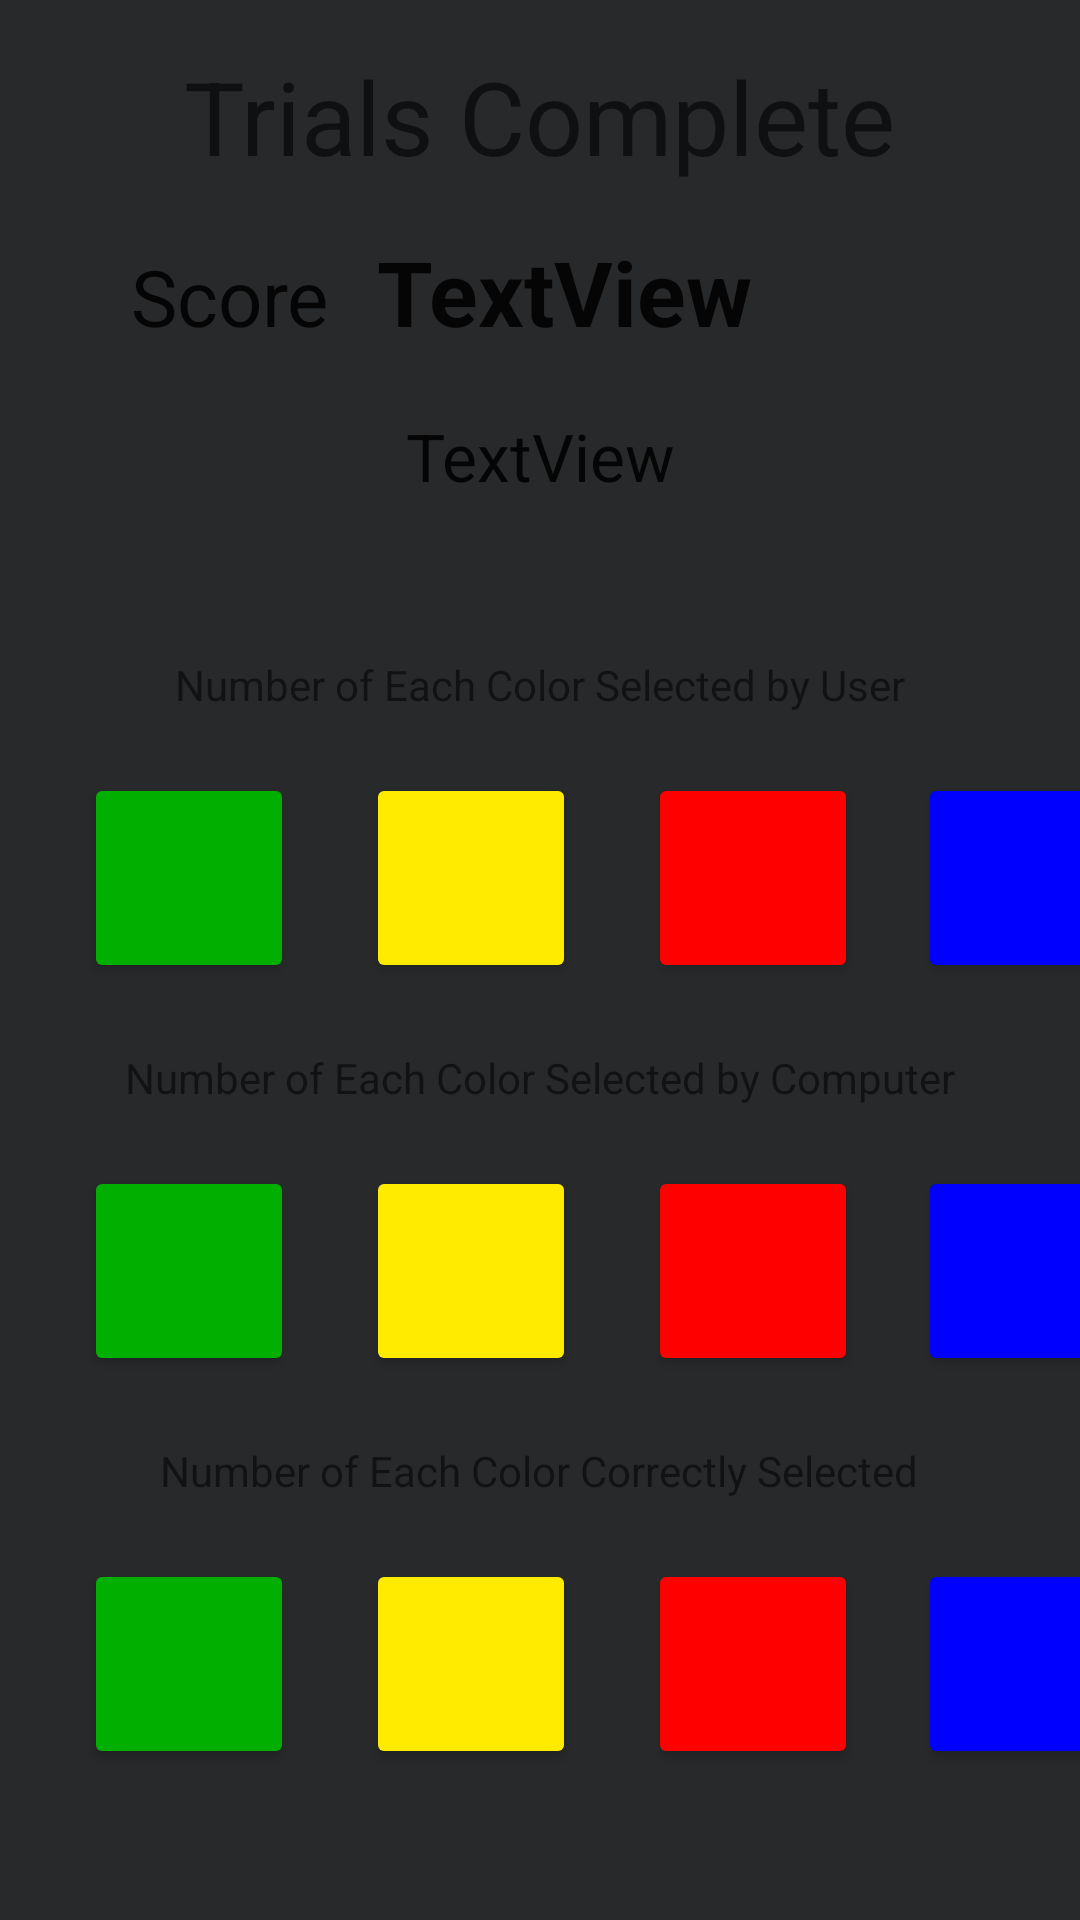

Reconstruct the res/layout file that produces this screen, plus the resources it refers to.
<!-- AndroidManifest.xml: application theme Theme.ESP_Trainer -->
<!-- res/layout/activity_complete.xml -->
<?xml version="1.0" encoding="utf-8"?>
<androidx.constraintlayout.widget.ConstraintLayout xmlns:android="http://schemas.android.com/apk/res/android"
    xmlns:app="http://schemas.android.com/apk/res-auto"
    xmlns:tools="http://schemas.android.com/tools"
    android:layout_width="match_parent"
    android:layout_height="match_parent">

    <Button
        android:id="@+id/green_selections"
        android:layout_width="70dp"
        android:layout_height="70dp"
        android:layout_marginStart="28dp"
        android:layout_marginTop="20dp"
        android:backgroundTint="#00AF00"
        android:onClick="clickGreen"
        android:textAppearance="@style/TextAppearance.AppCompat.Large"
        android:textColor="#FFFFFF"
        android:textSize="28sp"
        android:textStyle="bold"
        app:layout_constraintStart_toStartOf="parent"
        app:layout_constraintTop_toBottomOf="@+id/selections_label" />

    <Button
        android:id="@+id/green_answers"
        android:layout_width="70dp"
        android:layout_height="70dp"
        android:layout_marginStart="28dp"
        android:layout_marginTop="20dp"
        android:backgroundTint="#00AF00"
        android:onClick="clickGreen"
        android:textAppearance="@style/TextAppearance.AppCompat.Large"
        android:textColor="#FFFFFF"
        android:textSize="28sp"
        android:textStyle="bold"
        app:layout_constraintStart_toStartOf="parent"
        app:layout_constraintTop_toBottomOf="@+id/answers_label" />

    <Button
        android:id="@+id/green_correct"
        android:layout_width="70dp"
        android:layout_height="70dp"
        android:layout_marginStart="28dp"
        android:layout_marginTop="20dp"
        android:backgroundTint="#00AF00"
        android:onClick="clickGreen"
        android:textAppearance="@style/TextAppearance.AppCompat.Large"
        android:textColor="#FFFFFF"
        android:textSize="28sp"
        android:textStyle="bold"
        app:layout_constraintStart_toStartOf="parent"
        app:layout_constraintTop_toBottomOf="@+id/textView12" />

    <Button
        android:id="@+id/yellow_answers"
        android:layout_width="70dp"
        android:layout_height="70dp"
        android:layout_marginStart="24dp"
        android:layout_marginTop="20dp"
        android:backgroundTint="#FFEB00"
        android:onClick="clickGreen"
        android:textAppearance="@style/TextAppearance.AppCompat.Large"
        android:textColor="#FFFFFF"
        android:textSize="28sp"
        android:textStyle="bold"
        app:layout_constraintStart_toEndOf="@+id/green_answers"
        app:layout_constraintTop_toBottomOf="@+id/answers_label" />

    <Button
        android:id="@+id/yellow_correct"
        android:layout_width="70dp"
        android:layout_height="70dp"
        android:layout_marginStart="24dp"
        android:layout_marginTop="20dp"
        android:backgroundTint="#FFEB00"
        android:onClick="clickGreen"
        android:textAppearance="@style/TextAppearance.AppCompat.Large"
        android:textColor="#FFFFFF"
        android:textSize="28sp"
        android:textStyle="bold"
        app:layout_constraintStart_toEndOf="@+id/green_correct"
        app:layout_constraintTop_toBottomOf="@+id/textView12" />

    <Button
        android:id="@+id/red_answers"
        android:layout_width="70dp"
        android:layout_height="70dp"
        android:layout_marginStart="24dp"
        android:layout_marginTop="20dp"
        android:backgroundTint="#FF0000"
        android:onClick="clickGreen"
        android:textAppearance="@style/TextAppearance.AppCompat.Large"
        android:textColor="#FFFFFF"
        android:textSize="28sp"
        android:textStyle="bold"
        app:layout_constraintStart_toEndOf="@+id/yellow_answers"
        app:layout_constraintTop_toBottomOf="@+id/answers_label" />

    <Button
        android:id="@+id/red_correct"
        android:layout_width="70dp"
        android:layout_height="70dp"
        android:layout_marginStart="24dp"
        android:layout_marginTop="20dp"
        android:backgroundTint="#FF0000"
        android:onClick="clickGreen"
        android:textAppearance="@style/TextAppearance.AppCompat.Large"
        android:textColor="#FFFFFF"
        android:textSize="28sp"
        android:textStyle="bold"
        app:layout_constraintStart_toEndOf="@+id/yellow_correct"
        app:layout_constraintTop_toBottomOf="@+id/textView12" />

    <Button
        android:id="@+id/blue_answers"
        android:layout_width="70dp"
        android:layout_height="70dp"
        android:layout_marginStart="20dp"
        android:layout_marginTop="20dp"
        android:layout_marginEnd="16dp"
        android:backgroundTint="#0000FF"
        android:onClick="clickGreen"
        android:textAppearance="@style/TextAppearance.AppCompat.Large"
        android:textColor="#FFFFFF"
        android:textSize="28sp"
        android:textStyle="bold"
        app:layout_constraintEnd_toEndOf="parent"
        app:layout_constraintHorizontal_bias="0.0"
        app:layout_constraintStart_toEndOf="@+id/red_answers"
        app:layout_constraintTop_toBottomOf="@+id/answers_label" />

    <Button
        android:id="@+id/blue_correct"
        android:layout_width="70dp"
        android:layout_height="70dp"
        android:layout_marginStart="20dp"
        android:layout_marginTop="20dp"
        android:layout_marginEnd="16dp"
        android:backgroundTint="#0000FF"
        android:onClick="clickGreen"
        android:textAppearance="@style/TextAppearance.AppCompat.Large"
        android:textColor="#FFFFFF"
        android:textSize="28sp"
        android:textStyle="bold"
        app:layout_constraintEnd_toEndOf="parent"
        app:layout_constraintHorizontal_bias="0.0"
        app:layout_constraintStart_toEndOf="@+id/red_correct"
        app:layout_constraintTop_toBottomOf="@+id/textView12" />

    <Button
        android:id="@+id/blue_selections"
        android:layout_width="70dp"
        android:layout_height="70dp"
        android:layout_marginStart="20dp"
        android:layout_marginTop="20dp"
        android:layout_marginEnd="16dp"
        android:backgroundTint="#0000FF"
        android:onClick="clickGreen"
        android:textAppearance="@style/TextAppearance.AppCompat.Large"
        android:textColor="#FFFFFF"
        android:textSize="28sp"
        android:textStyle="bold"
        app:layout_constraintEnd_toEndOf="parent"
        app:layout_constraintHorizontal_bias="0.0"
        app:layout_constraintStart_toEndOf="@+id/red_selections"
        app:layout_constraintTop_toBottomOf="@+id/selections_label" />

    <Button
        android:id="@+id/yellow_selections"
        android:layout_width="70dp"
        android:layout_height="70dp"
        android:layout_marginStart="24dp"
        android:layout_marginTop="20dp"
        android:backgroundTint="#FFEB00"
        android:onClick="clickGreen"
        android:textAppearance="@style/TextAppearance.AppCompat.Large"
        android:textColor="#FFFFFF"
        android:textSize="28sp"
        android:textStyle="bold"
        app:layout_constraintStart_toEndOf="@+id/green_selections"
        app:layout_constraintTop_toBottomOf="@+id/selections_label" />

    <Button
        android:id="@+id/red_selections"
        android:layout_width="70dp"
        android:layout_height="70dp"
        android:layout_marginStart="24dp"
        android:layout_marginTop="20dp"
        android:backgroundTint="#FF0000"
        android:onClick="clickGreen"
        android:textAppearance="@style/TextAppearance.AppCompat.Large"
        android:textColor="#FFFFFF"
        android:textSize="28sp"
        android:textStyle="bold"
        app:layout_constraintStart_toEndOf="@+id/yellow_selections"
        app:layout_constraintTop_toBottomOf="@+id/selections_label" />

    <TextView
        android:id="@+id/complete_title"
        android:layout_width="wrap_content"
        android:layout_height="wrap_content"
        android:layout_marginTop="16dp"
        android:text="@string/complete_title"
        android:textAppearance="@style/TextAppearance.AppCompat.Display1"
        app:layout_constraintEnd_toEndOf="parent"
        app:layout_constraintStart_toStartOf="parent"
        app:layout_constraintTop_toTopOf="parent" />

    <TextView
        android:id="@+id/complete_score_label"
        android:layout_width="wrap_content"
        android:layout_height="wrap_content"
        android:layout_marginTop="20dp"
        android:layout_marginEnd="16dp"
        android:text="@string/complete_score"
        android:textAppearance="@style/TextAppearance.AppCompat.Large"
        android:textSize="26sp"
        app:layout_constraintEnd_toStartOf="@+id/complete_score"
        app:layout_constraintTop_toBottomOf="@+id/complete_title" />

    <TextView
        android:id="@+id/complete_score"
        android:layout_width="wrap_content"
        android:layout_height="wrap_content"
        android:layout_marginStart="16dp"
        android:text="TextView"
        android:textAppearance="@style/TextAppearance.AppCompat.Large"
        android:textSize="30sp"
        android:textStyle="bold"
        app:layout_constraintBaseline_toBaselineOf="@+id/complete_score_label"
        app:layout_constraintEnd_toEndOf="parent"
        app:layout_constraintHorizontal_bias="0.5"
        app:layout_constraintStart_toEndOf="@+id/complete_score_label"
        app:layout_constraintStart_toStartOf="parent" />

    <TextView
        android:id="@+id/result_message"
        android:layout_width="wrap_content"
        android:layout_height="wrap_content"
        android:layout_marginTop="20dp"
        android:text="TextView"
        android:textAppearance="@style/TextAppearance.AppCompat.Large"
        app:layout_constraintEnd_toEndOf="parent"
        app:layout_constraintStart_toStartOf="parent"
        app:layout_constraintTop_toBottomOf="@+id/complete_score" />

    <TextView
        android:id="@+id/selections_label"
        android:layout_width="wrap_content"
        android:layout_height="wrap_content"
        android:layout_marginTop="52dp"
        android:text="@string/complete_selections"
        app:layout_constraintEnd_toEndOf="parent"
        app:layout_constraintStart_toStartOf="parent"
        app:layout_constraintTop_toBottomOf="@+id/result_message" />

    <TextView
        android:id="@+id/answers_label"
        android:layout_width="wrap_content"
        android:layout_height="wrap_content"
        android:layout_marginTop="112dp"
        android:text="@string/complete_answers"
        app:layout_constraintEnd_toEndOf="parent"
        app:layout_constraintStart_toStartOf="parent"
        app:layout_constraintTop_toBottomOf="@+id/selections_label" />

    <TextView
        android:id="@+id/textView12"
        android:layout_width="wrap_content"
        android:layout_height="wrap_content"
        android:layout_marginTop="112dp"
        android:text="@string/complete_correct"
        app:layout_constraintEnd_toEndOf="parent"
        app:layout_constraintHorizontal_bias="0.498"
        app:layout_constraintStart_toStartOf="parent"
        app:layout_constraintTop_toBottomOf="@+id/answers_label" />

</androidx.constraintlayout.widget.ConstraintLayout>
<!-- resources referenced by this layout -->
<resources>
  <string name="complete_answers">Number of Each Color Selected by Computer</string>
  <string name="complete_correct">Number of Each Color Correctly Selected</string>
  <string name="complete_score">Score</string>
  <string name="complete_selections">Number of Each Color Selected by User</string>
  <string name="complete_title">Trials Complete</string>
  <style name="Theme.ESP_Trainer" parent="Theme.MaterialComponents.DayNight.DarkActionBar">
          
          <item name="colorPrimary">@color/black</item>
          <item name="colorPrimaryVariant">@color/black</item>
          <item name="colorOnPrimary">@color/white</item>
          
          <item name="colorSecondary">@color/white</item>
          <item name="colorSecondaryVariant">@color/white</item>
          <item name="colorOnSecondary">@color/black</item>
          
          <item name="android:statusBarColor" tools:targetApi="l">?attr/colorPrimaryVariant</item>
          
          <item name="android:windowBackground">@color/grey</item>
          <item name="android:colorBackground">@color/grey</item>
      </style>
  <color name="black">#FF000000</color>
  <color name="white">#FFFFFFFF</color>
  <color name="grey">#27292b</color>
</resources>
